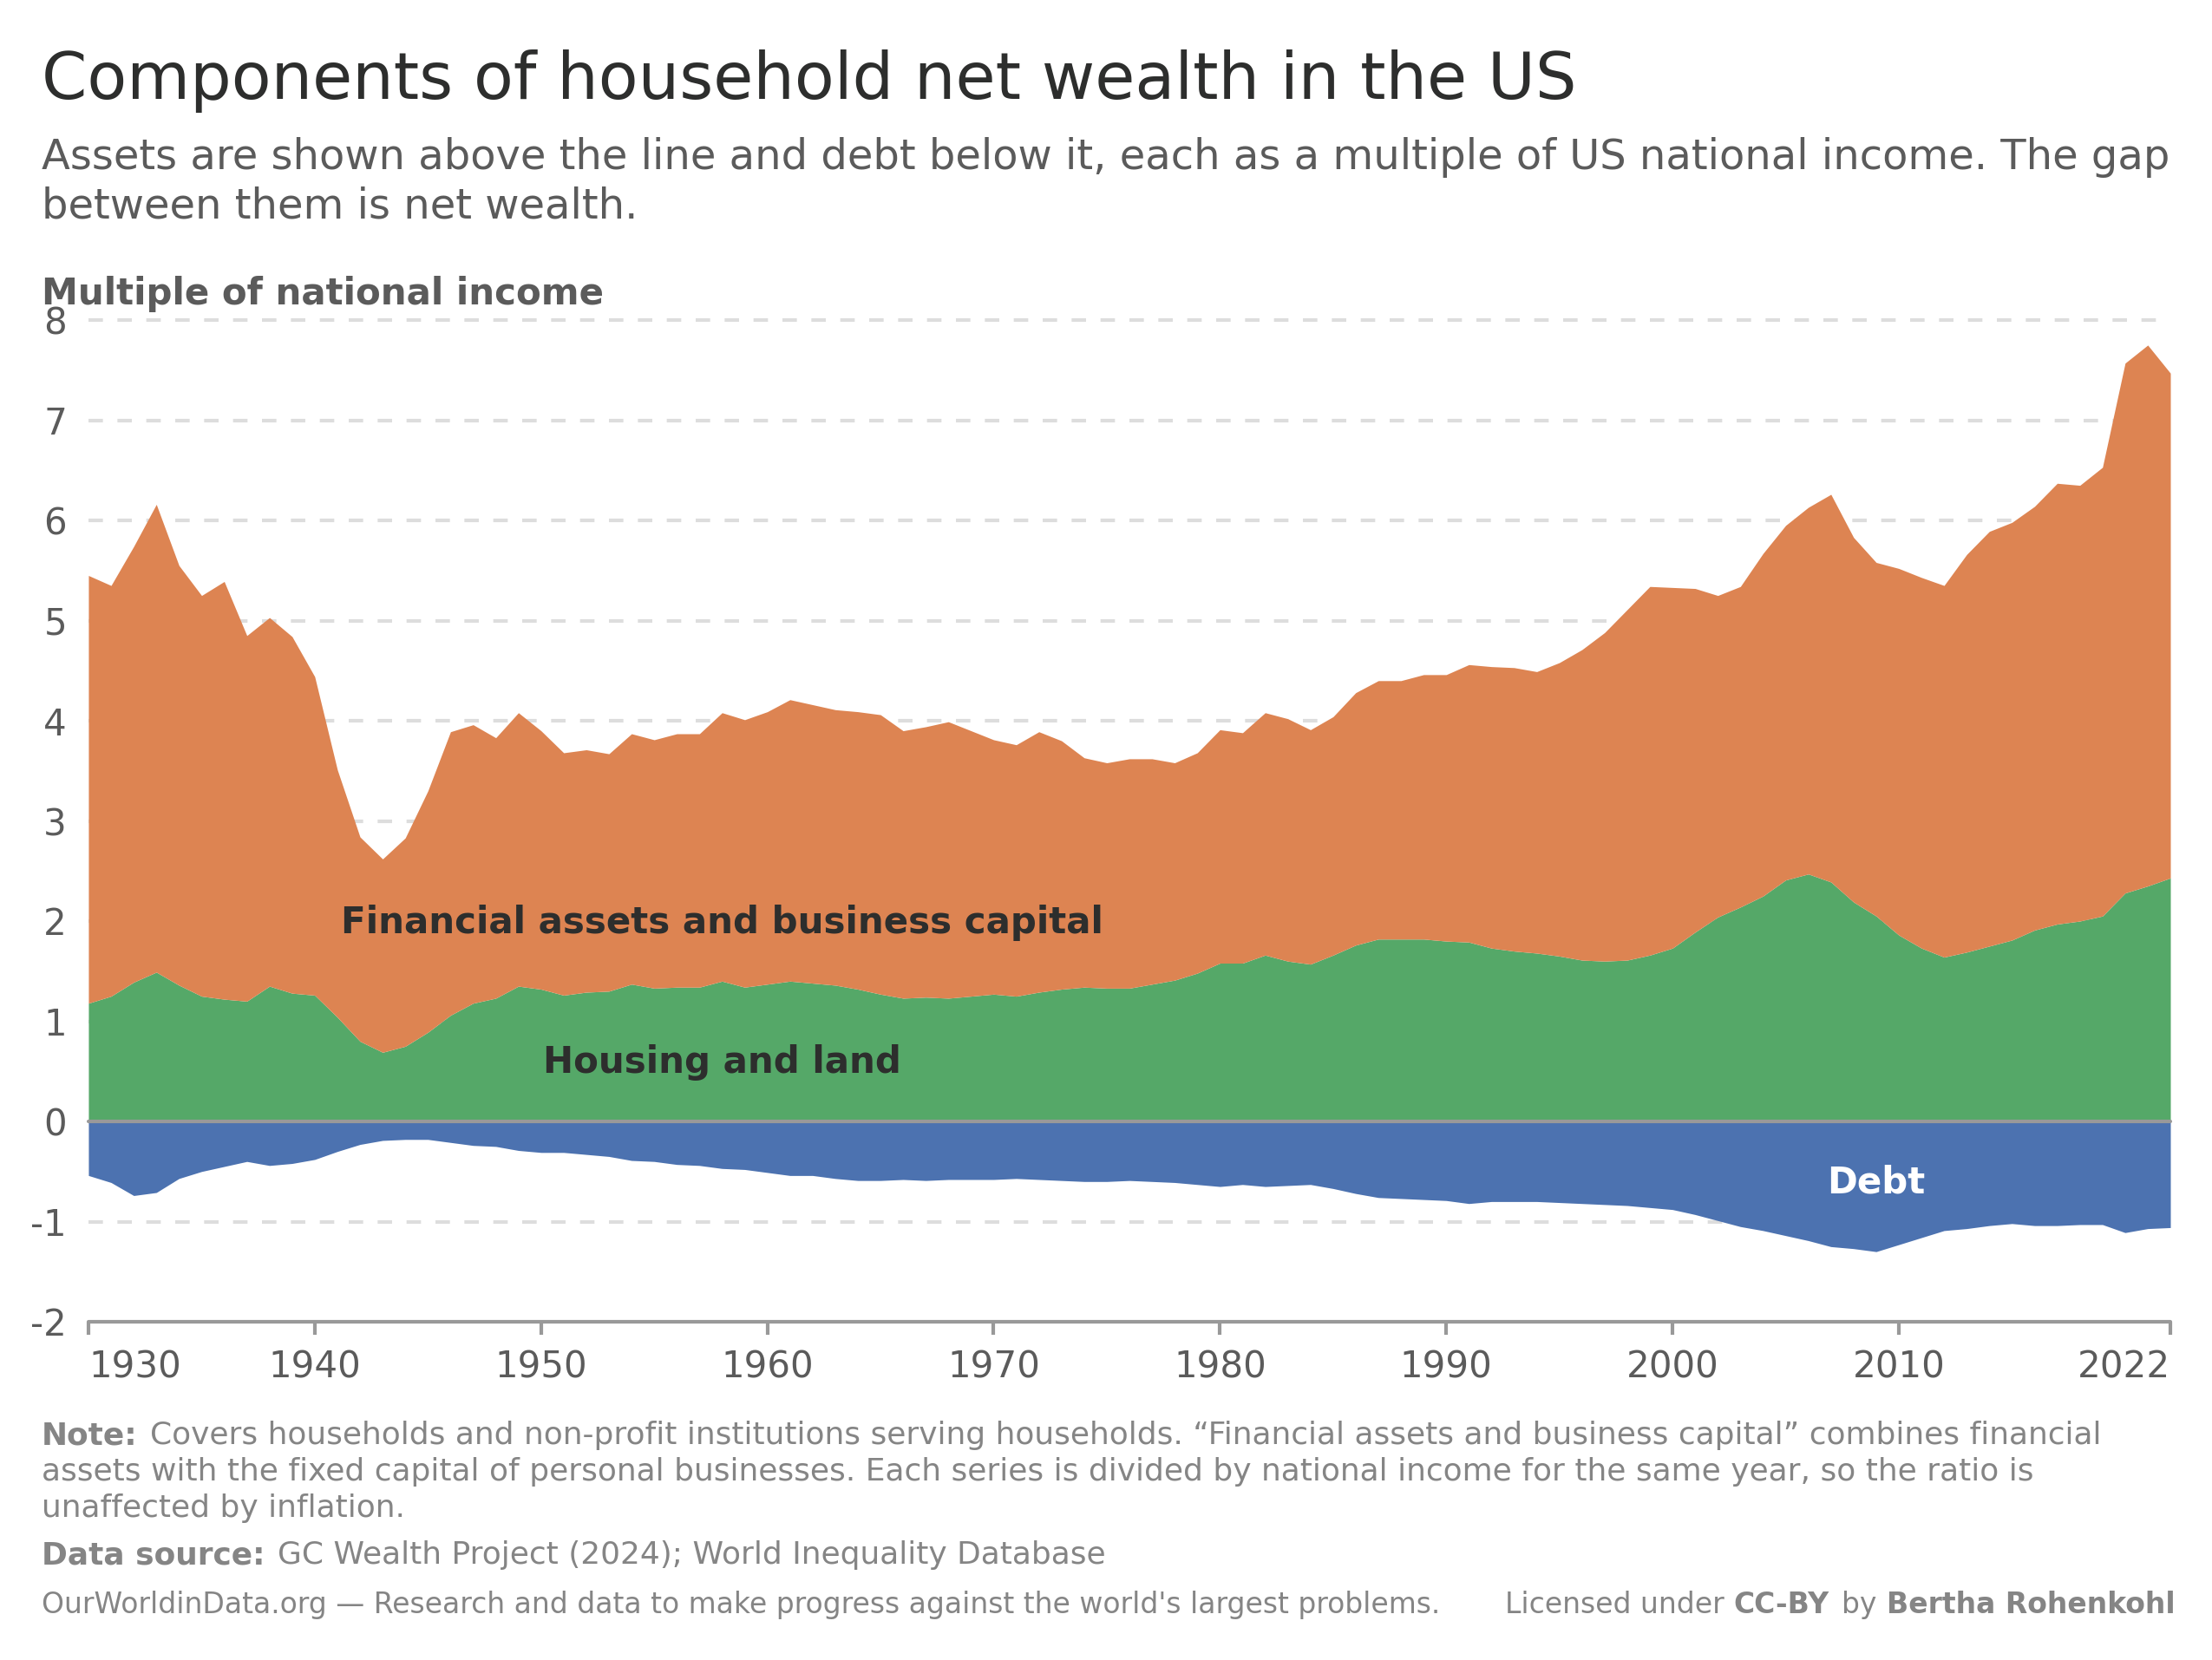

This chart was generated by the following Python code:
"""US household assets and debt, as a multiple of national income (1930-2022).

Recreates the GC Wealth Project's "Wealth Topography / Mountains of assets" chart for the United
States in the OWID static-chart templates: a diverging stacked area with the two asset categories
stacked above zero and household debt mirrored below it.

The source chart also carries a net-wealth line riding on top of the stack. It is deliberately
**not** drawn here: net wealth is the exact sum of the three bands (asserted to 0.01), so the line
re-states information the stack already shows, and it crosses the top band for most of the range.
The title calls the three bands the components of net wealth and the subtitle names the gap between
the two sides as net wealth, which is what makes the identity the chart's actual claim.

One-off, so it is a script rather than an `export://static_viz` step
-------------------------------------------------------------------
The underlying series are **not** in the ETL catalog. Our `wid/*` datasets are the *distributional*
World Inequality Database tables (wealth shares by percentile); these four are the aggregate
household balance-sheet series (`p-hn-agg-*`), which no step ingests. Bringing them in would be a
`/create-dataset` job, and this viz was commissioned as a one-off, so the data is committed next to
this script as the Tableau export it arrived as.

Two consequences worth knowing, both deviations from `/create-static-viz`'s normal shape:

- **There is no `paths.load_dataset`, no DAG entry and no `PathFinder`.** `_Out` below is a minimal
  stand-in that reuses `PathFinder.export_fig` unchanged, so the save discipline (reproducible
  metadata, opaque PNG / transparent SVG) is the shared one rather than a copy.
- **`Data source:` is typed, not derived.** `etl.static_viz.source_citation` reads
  `col.metadata.origins`, and a bare CSV has none. `DATA_SOURCE` therefore has to be re-checked by
  hand if the data is ever refreshed -- the one string in this file that cannot go stale loudly.

If these series are ever ingested, this script should be replaced by a real
`export://static_viz/...` step and the citation derived.

Data
----
`data/topography_download_data.csv`, downloaded from
https://wealthproject.gc.cuny.edu/wealth-topography/mountains-of-assets/#countryview
(United States, "Ratio to National Income", national currency adjusted for inflation).

It is a Tableau export: **UTF-16, tab-separated**, with an `index()` column and a trailing empty
column. Every string cell carries padding whitespace. `load()` handles all of it.

Four `Concept_` values, 93 years each, no missing values:

| Concept                                                 | Varcode              | Range          | Drawn as        |
|---------------------------------------------------------|----------------------|----------------|-----------------|
| Housing & Land                                          | `p-hn-agg-nfahou-ga` |  0.69 to 2.47  | lower band      |
| Financial Assets & Fixed Capital of Personal Businesses | `p-hn-agg-nnhass-ga` |  1.93 to 5.40  | upper band      |
| Debt                                                    | `p-hn-agg-fliabi-lb` | -1.30 to -0.18 | band below zero |
| Net Wealth                                              | `p-hn-agg-netwea-na` |  2.43 to 6.67  | **not drawn**   |

Colors, fonts and the logo are deliberately not set here; those are applied in Figma. What this
script fixes is the structure: which text slots exist, in what order, and which share a row.

Layouts
-------
Two frames, both from `LAYOUTS`:

| Frame                | Template                             | Size    |
|----------------------|--------------------------------------|---------|
| desktop (unsuffixed) | `Static Chart Template_Horizontal`   | 850x638 |
| `_mobile_square`     | `Static Chart Template_Mobile (ex 1)`| 540x540 |

**Mobile is the *square* template, not the 540x824 portrait one**, and that is a measured choice
rather than a default. A 93-year time series needs a landscape plot: after the same reserves, the
square frame gives a 480x278 plot (aspect **1.73**) and the portrait frame 480x562 (aspect **0.85**),
which vertically exaggerates every wiggle in the series. The portrait template's own note in
TEMPLATES.md says it is for "two panels side by side"; this chart is one panel.

Geometry follows TEMPLATES.md's derived rhythm rather than the templates' fixed slot y values,
because those are pinned for a two-line title and a two-line subtitle and every string here is
measured, not assumed.

**What mobile drops, and why.** The square template has no `Note:` row and no tagline, so the
desktop note has nowhere to go. All three of its sentences are dropped, and the subtitle is
**identical** on both frames -- which is what the pairing rule wants, since the two versions should
differ only where the template forces it.

That is a judgement, so here is the test it was made against: a caveat about *what the chart claims*
may not be dropped (it would have to move into the subtitle, which mobile does have), while a gloss
on a label that is already accurate may. All three sentences are the latter. The sector scope
(households plus non-profit institutions serving them) is the closest call, because it qualifies
whose wealth this is -- but NPISH is conventionally part of the household sector in national
accounts and is small beside it, so "household net wealth" does not become an over-claim without the
sentence. It was drafted into the mobile subtitle and then taken back out: it cost a fourth subtitle
line, and a fourth line of technical detail is worse value than the chart height it spends. Stated
here rather than dropped silently, which is the part that would actually have been wrong.

Axis treatment is grapher's, read from `/create-static-viz`'s table: dashed `4,4` `#ddd` gridlines,
`#5b5b5b` tick labels, bold axis title, 5px `#999` x tick marks hanging below the axis, outermost
tick labels anchored inwards, and no y-axis line. Two lines are solid `#999` rather than dashed:
the plot's own baseline (it *is* the axis line) and the **zero line**, which on a diverging chart is
the semantic divide between owning and owing. The x tick set is **per layout** -- decades fit the
850-wide frame, but at 480px they leave 18px between labels, so the narrow frame takes every 20
years. Both sets keep 1930 and 2022 as the outermost ticks, which is what lets `xlim` pin to them.

Figma handoff
-------------
Target: `Charts (2026)`, key `s6Sv60bakebRRW2TxsMQbF`, page
`20260824 Components of household net wealth in the US (Bertha)` at the top of the dated block
(insert after the `-----------` divider page at index 8, not at a counted index).

| Frame                                     | Cloned from                        | Size    |
|-------------------------------------------|------------------------------------|---------|
| `us-household-net-wealth-components`      | `5332:75` Horizontal               | 850x638 |
| `us-household-net-wealth-components-mobile` | `24590:20` Mobile (example 1)    | 540x540 |

Import with `upload_assets` + POST to the returned `submitUrl`; never `createNodeFromSvg`, which
caps at 50k characters. Then bin the wrapper FRAME (it carries a white fill that would cover the
template's cream background, and `resize()` on it rewraps every text node), and rescale by
`clone.width / imported.width` -- matplotlib declares the root in points, Figma imports at 96px per
inch, and this figure is built at 100 template px per inch, so the factor is `100/96` and the
self-correcting form is the ratio.

Delete these from the working copy after import -- the template carries its own slots: `patch_1`,
`title`, `subtitle`, `note`, `data-source`, `tagline`, `license` (plus their `__line*`/`__run*`
siblings).

Layer names this script emits:

| gid                        | What                                      |
|----------------------------|-------------------------------------------|
| `housing-land__band`       | lower asset band                          |
| `financial-business__band` | upper asset band                          |
| `debt__band`               | band below zero                           |
| `<slug>__label`            | the in-band direct label for each         |
| `zero__line`               | the solid divide at 0                     |
| `baseline__line`           | the plot's own axis line                  |
| `y-axis__title`            | `Multiple of national income`             |

Bands are directly labeled inside themselves, so there is no legend to remove. `place_band_labels`
asserts each label clears its band's *interpolated* edges over the label's own x span, so a label
cannot end up sitting on a curve after a wording change.
"""

from __future__ import annotations

import logging
from pathlib import Path
from typing import NamedTuple

import matplotlib.pyplot as plt
import numpy as np
import pandas as pd
import seaborn as sns
from matplotlib.colors import to_rgb
from matplotlib.font_manager import FontProperties
from matplotlib.textpath import TextPath

from etl.helpers import PathFinder
from etl.static_viz import TEMPLATES, apply_svg_rcparams, export_frame

# Figma-editable text, deterministic ids. Must run before any figure is created.
apply_svg_rcparams()

HERE = Path(__file__).parent
CSV = HERE / "data" / "topography_download_data.csv"
SHORT_NAME = "us_household_wealth_composition"

# --- Text ---------------------------------------------------------------------------------------
# Descriptive rather than a story claim, and durable: it carries no year, so it cannot be falsified
# by a data refresh. The three bands *are* the components of net wealth -- `check()` asserts exactly
# that identity, which is what makes this title accurate with the net-wealth line dropped.
#
# `US` rather than `United States` so it fits the desktop title slot on one line (587px measured
# against a 715px Playfair-corrected budget in the 737.84px slot); the full name misses by 7.5px and
# auto-wrap then orphans the single word "States". The style guide rules on US/UK without periods.
# On the 428px mobile slot the same string takes two lines -- template-forced, so both frames keep
# the same words.
TITLE = "Components of household net wealth in the US"
SUBTITLE = (
    "Assets are shown above the line and debt below it, each as a multiple of US national income. "
    "The gap between them is net wealth."
)
NOTE = (
    "Covers households and non-profit institutions serving households. “Financial assets and "
    "business capital” combines financial assets with the fixed capital of personal businesses. "
    "Each series is divided by national income for the same year, so the ratio is unaffected by "
    "inflation."
)
# Typed, not derived -- see the module docstring. Grapher's footer convention is `producer (year)`
# joined by "; ", which is what this uses: the GC Wealth Project re-presents World Inequality
# Database balance-sheet series, so both producers are named. Warehouse documentation is v1.2,
# December 2024; WID's release year for this vintage is unknown, and `source_citation` omits a year
# it does not have rather than guessing one, so this does too.
#
# An earlier draft read "GC Wealth Project (2024), based on the World Inequality Database". It fit
# desktop's 12px footer and overran mobile's 14px one by 63px. The fix is the standard join rather
# than a shortened producer name -- "based on the" was editorial prose, not part of anyone's name,
# and producer names never give to make a line fit.
DATA_SOURCE = "GC Wealth Project (2024); World Inequality Database"
TAGLINE = "OurWorldinData.org — Research and data to make progress against the world's largest problems."
# The templates ship `Licensed under CC-BY by the author [Name of author]`. Whether CC-BY is
# correct here is an OPEN QUESTION: the GC Wealth Project states only "©2023 CUNY Graduate
# Center" and no reuse terms, and WID's own terms have not been checked. Flagged in the handover.
AUTHOR = "Bertha Rohenkohl"
# Runs, not one string: `CC-BY` and the author's name are bold in the template. Every space rides on
# the *end* of its run -- `TextPath` measures ink, so a leading space adds nothing to a run's
# measured advance while matplotlib still draws it, and the next run then starts a space too far
# left (this is what put `by the authorBertha` in the first render).
LICENSE_RUNS_FULL = [("Licensed under ", "normal"), ("CC-BY ", "bold"), ("by the author ", "normal"), (AUTHOR, "bold")]
# The documented fallback when the row is too tight: the phrasing gives, never the name.
LICENSE_RUNS_SHORT = [("Licensed under ", "normal"), ("CC-BY ", "bold"), ("by ", "normal"), (AUTHOR, "bold")]

# --- Series -------------------------------------------------------------------------------------
HOUSING = "Housing & Land"
FINANCIAL = "Financial Assets & Fixed Capital of Personal Businesses"
DEBT = "Debt"
NET_WEALTH = "Net Wealth"

# Source category names are the producer's; these are the chart's. The financial category's full
# name is 55 characters and by far the longest -- it is shortened here and spelled out in the NOTE,
# which is the "shorten only the longest label" rule. The others are unchanged.
DISPLAY_NAME = {
    HOUSING: "Housing and land",
    FINANCIAL: "Financial assets and business capital",
    DEBT: "Debt",
}
SLUG = {HOUSING: "housing-land", FINANCIAL: "financial-business", DEBT: "debt"}

# seaborn "deep" positions rather than pinned hexes, so the render moves with the shared palette.
# Figma rebinds these to [Chart Colors] library styles on import; the assignment echoes the
# source chart (housing green, financial warm, debt blue) so the two are comparable side by side.
PALETTE_INDEX = {HOUSING: 2, FINANCIAL: 1, DEBT: 0}

Y_STEP = 1.0
Y_AXIS_TITLE = "Multiple of national income"

# --- Template geometry (TEMPLATES.md) -----------------------------------------------------------
PX_PER_PT = 0.72  # a template pixel is 0.72pt; these figures are built at 100 template px / inch
MARGIN_PX = 16
ORIGIN_Y_PX = 16
TITLE_LINE_PX = 29
SUBTITLE_LINE_PX = 19
HEADER_GAP_PX = 6
BAND_INSET_PX = 14

TITLE_SIZE_PX = 25
SUBTITLE_SIZE_PX = 16
TICK_SIZE_PX = 14
AXIS_TITLE_SIZE_PX = 14
BAND_LABEL_SIZE_PX = 14

# Grapher's palette, from `/create-static-viz`'s table.
GRID_COLOR = "#ddd"
GRID_DASH = (0, (4, 4))
TICK_COLOR = "#999"
TEXT_COLOR = "#5b5b5b"
TITLE_INK = "#2d2e2d"
FOOTER_INK = "#858585"

X_TICK_MARK_PX = 5
X_TICK_PAD_PX = 4

# A step measuring in DejaVu predicts the templates' Lato and Playfair line counts imperfectly, and
# the error does not point one way (TEMPLATES.md). Two named constants so neither is applied
# backwards. Do NOT pad these "to be safe" -- wrapping early breaks a footer row onto a second line
# the frame does not have.
LATO_NARROWER = {16: 0.008, 14: 0.012, 12: 0.016, 11: 0.024}
PLAYFAIR_WIDER = 0.032  # Playfair Display SemiBold is this much wider


class Layout(NamedTuple):
    """One emitted frame: its template, its per-layout text and its tick set.

    The two layouts differ only where the template forces it -- frame, tick count, which footer
    rows exist, and the subtitle that has to absorb the missing `Note:`. Everything else is shared,
    because two different explanatory devices would read as two different charts.
    """

    template: str
    suffix: str
    title_slot_px: float
    subtitle: str
    note: str | None
    has_tagline: bool
    footer_size_px: float
    footer_line_px: float
    # Desktop: the `Note:` ink bottom, from which the band grows upward. Mobile: the footer's own y,
    # which is its first row's ink and therefore the band's bottom directly.
    footer_anchor_px: float
    footer_row_gap_px: float
    x_ticks: tuple[int, ...]
    band_label_anchors: dict[str, int]


# Decades fit the 850-wide frame; at 480px they leave only ~18px between 4-digit labels, so the
# narrow frame takes every 20 years. Both sets keep 1930 and 2022 as the outermost ticks, so
# `set_xlim(first, last)` puts the end tick marks at the ends of the axis line and closes it.
LAYOUTS = (
    Layout(
        template="horizontal",
        suffix="",
        title_slot_px=737.84,  # sized narrower than the content box to clear the logo
        subtitle=SUBTITLE,
        note=NOTE,
        has_tagline=True,
        footer_size_px=11,
        footer_line_px=14,
        footer_anchor_px=587.0,
        footer_row_gap_px=4,
        x_ticks=(1930, 1940, 1950, 1960, 1970, 1980, 1990, 2000, 2010, 2022),
        band_label_anchors={FINANCIAL: 1958, HOUSING: 1958, DEBT: 2009},
    ),
    Layout(
        template="mobile-square",
        suffix="_mobile_square",
        title_slot_px=428.0,  # the logo sits beside the title at x=460
        subtitle=SUBTITLE,
        note=None,
        has_tagline=False,
        footer_size_px=14,
        footer_line_px=14,
        footer_anchor_px=486.0,
        footer_row_gap_px=7,  # mobile's two rows sit 21px apart: 14px of line plus 7
        x_ticks=(1930, 1950, 1970, 1990, 2010, 2022),
        band_label_anchors={FINANCIAL: 1960, HOUSING: 1958, DEBT: 2009},
    ),
)


# --- Text measurement ---------------------------------------------------------------------------
def text_width_px(text: str, size_px: float, weight: str = "normal") -> float:
    """Width of `text` in template px, measured as ink.

    `TextPath` measures ink, so a *leading* space contributes nothing while matplotlib still draws
    it -- which is why runs laid out by summed advance must keep their space on the end of the
    previous run. A sentinel recovers a trailing space here.
    """
    if not text:
        return 0.0
    prop = FontProperties(size=size_px * PX_PER_PT, weight=weight)
    if text != text.rstrip():
        full = TextPath((0, 0), text + "|", prop=prop).get_extents().width
        sentinel = TextPath((0, 0), "|", prop=prop).get_extents().width
        return (full - sentinel) / PX_PER_PT
    return TextPath((0, 0), text, prop=prop).get_extents().width / PX_PER_PT


def runs_width_px(runs: list[tuple[str, str]], size_px: float) -> float:
    """Total advance of a row of mixed-weight runs."""
    return sum(text_width_px(text, size_px, weight) for text, weight in runs)


def cap_height_px(size_px: float, weight: str = "normal") -> float:
    """Cap height in template px, for placing a row's text on an explicit baseline."""
    prop = FontProperties(size=size_px * PX_PER_PT, weight=weight)
    return TextPath((0, 0), "0", prop=prop).get_extents().ymax / PX_PER_PT


def wrap(
    text: str,
    slot_px: float,
    size_px: float,
    *,
    serif: bool = False,
    weight: str = "normal",
    first_indent_px: float = 0.0,
) -> list[str]:
    """Greedily wrap `text` to `slot_px`, correcting for the template's font.

    `first_indent_px` shortens the *first* line's budget, for a row whose bold label
    (`Note: `, `Data source: `) is prepended after wrapping. Without it the label's own width is
    added to an already-full line and the row overruns the content box -- which is invisible in the
    wrap and obvious in the render.
    """
    if serif:
        budget = slot_px / (1.0 + PLAYFAIR_WIDER)
    else:
        budget = slot_px * (1.0 + LATO_NARROWER.get(int(size_px), 0.0))
    lines: list[str] = []
    current = ""
    for word in text.split():
        trial = f"{current} {word}".strip()
        allowed = budget - (first_indent_px if not lines else 0.0)
        if current and text_width_px(trial, size_px, weight) > allowed:
            lines.append(current)
            current = word
        else:
            current = trial
    if current:
        lines.append(current)
    return lines


# --- Data ---------------------------------------------------------------------------------------
def load() -> pd.DataFrame:
    """Read the Tableau export and return one column per concept, indexed by year."""
    df = pd.read_csv(CSV, encoding="utf-16", sep="\t")
    df.columns = [c.strip() for c in df.columns]
    for col in df.select_dtypes("object"):
        df[col] = df[col].str.strip()

    # One country, one unit, one sector -- assert rather than filter, so a re-download that
    # silently includes another country fails here instead of being averaged into the chart by
    # `pivot_table`.
    assert set(df["Country_"]) == {"United States"}, sorted(set(df["Country_"]))
    assert set(df["Unit (Topography)"]) == {"Ratio to National Income"}
    assert set(df["Sector_"]) == {"Households & NPISH"}
    assert set(df["Concept_"]) == {HOUSING, FINANCIAL, DEBT, NET_WEALTH}, sorted(set(df["Concept_"]))

    wide = df.pivot_table(index="Year", columns="Concept_", values="Value_Topography")
    wide.columns.name = None
    return wide.sort_index()


def check(data: pd.DataFrame) -> None:
    """Assert the claims the chart makes, not only the schema."""
    years = data.index.to_numpy()
    assert np.array_equal(years, np.arange(years[0], years[-1] + 1)), "years are not contiguous"
    assert (years[0], years[-1]) == (1930, 2022), (years[0], years[-1])
    assert not data.isna().to_numpy().any(), "unexpected missing values"

    # Signs: the chart's whole structure is assets above zero and debt below it.
    assert (data[DEBT] < 0).all(), "Debt is expected to be negative throughout"
    assert (data[[HOUSING, FINANCIAL, NET_WEALTH]] > 0).to_numpy().all(), "assets expected positive"

    # The title's own claim: these three bands ARE the components of net wealth. Net wealth is the
    # exact sum of them, which is what lets the source chart's net-wealth line be dropped and the
    # subtitle call the gap between the two sides net wealth.
    residual = (data[NET_WEALTH] - data[[HOUSING, FINANCIAL, DEBT]].sum(axis=1)).abs()
    assert residual.max() <= 0.011, f"net wealth is not the sum of the components (max {residual.max()})"

    # An earlier draft titled this "assets have nearly doubled since 1980" and asserted that ratio
    # here; the assertion went with the title rather than being left behind to guard a claim nothing
    # makes any more. For the record it is 1.98 at the 2021 peak and 1.91 in 2022 -- if a story
    # title is ever wanted again, that is the number to re-assert.
    #
    # What does still need asserting is that every band stays thick enough to hold a label.
    assert (data[HOUSING] > 0.5).all(), "housing band thinner than expected; check label placement"
    assert (data[FINANCIAL] > 1.5).all(), "financial band thinner than expected; check label placement"


# --- Colors -------------------------------------------------------------------------------------
def relative_luminance(rgb: tuple[float, float, float]) -> float:
    channels = [c / 12.92 if c <= 0.04045 else ((c + 0.055) / 1.055) ** 2.4 for c in rgb]
    return 0.2126 * channels[0] + 0.7152 * channels[1] + 0.0722 * channels[2]


def contrast_ratio(a: tuple[float, float, float], b: tuple[float, float, float]) -> float:
    la, lb = relative_luminance(a), relative_luminance(b)
    return (max(la, lb) + 0.05) / (min(la, lb) + 0.05)


def label_ink(fill: tuple[float, float, float]) -> tuple[str, float]:
    """Pick white or near-black for a label sitting on `fill`, whichever reads better.

    Guidance is "white text over dark fills" but "on a pale band the inside label goes dark" --
    contrast decides, so it is computed rather than assumed. These labels are 14 template px
    regular, below the 3:1 large-text allowance, so 4.5:1 is the bar. The chosen ratio is reported
    at render time; Figma rebinds the fills, so whoever does that has to re-check it.
    """
    dark = to_rgb(TITLE_INK)
    white = (1.0, 1.0, 1.0)
    on_white = contrast_ratio(fill, white)
    on_dark = contrast_ratio(fill, dark)
    return ("#ffffff", on_white) if on_white >= on_dark else (TITLE_INK, on_dark)


# --- Layout -------------------------------------------------------------------------------------
class Geometry:
    """Derived template geometry, in template px with y measured from the top edge."""

    def __init__(self, layout: Layout, title_lines: int, subtitle_lines: int, note_lines: int) -> None:
        tpl = TEMPLATES[layout.template]
        self.width = tpl.width_px
        self.height = tpl.height_px
        self.content_left = MARGIN_PX
        self.content_right = self.width - MARGIN_PX

        # Header grows down from the title; the logo is a sibling and contributes no height.
        self.title_y = ORIGIN_Y_PX
        self.subtitle_y = ORIGIN_Y_PX + title_lines * TITLE_LINE_PX + HEADER_GAP_PX
        self.band_top = self.subtitle_y + subtitle_lines * SUBTITLE_LINE_PX

        line = layout.footer_line_px
        gap = layout.footer_row_gap_px
        if layout.note is None:
            # Mobile: the footer's own y IS its first row's ink, and that row is `Data source:`.
            self.note_y = None
            self.band_bottom = layout.footer_anchor_px
            self.source_y = layout.footer_anchor_px
        else:
            # Desktop: the footer grows up from the `Note:` ink bottom.
            self.note_y = layout.footer_anchor_px - note_lines * line
            self.band_bottom = self.note_y
            self.source_y = layout.footer_anchor_px + gap
        self.last_row_y = self.source_y + line + gap

    def fig_x(self, px: float) -> float:
        return px / self.width

    def fig_y(self, px: float) -> float:
        """Figure fraction from a top-measured px position."""
        return 1.0 - px / self.height


def build(layout: Layout, data: pd.DataFrame) -> tuple[plt.Figure, dict[str, float]]:
    sns.set_style("ticks")
    sns.set_palette("deep")
    palette = sns.color_palette("deep")

    title_lines = [
        line for chunk in TITLE.split("\n") for line in wrap(chunk, layout.title_slot_px, TITLE_SIZE_PX, serif=True)
    ]
    probe = Geometry(layout, len(title_lines), 1, 1)
    content_px = probe.content_right - probe.content_left
    subtitle_lines = wrap(layout.subtitle, content_px, SUBTITLE_SIZE_PX)
    note_indent = text_width_px("Note: ", layout.footer_line_px - 2, "bold") if layout.note else 0.0
    note_size = layout.footer_line_px - 2 if layout.template == "horizontal" else layout.footer_size_px
    note_lines = wrap(layout.note, content_px, note_size, first_indent_px=note_indent) if layout.note else []
    geo = Geometry(layout, len(title_lines), len(subtitle_lines), len(note_lines))

    # Nothing may overrun the content box. Cheap to assert, and it is the failure mode a wording
    # change reintroduces silently -- the wrap still succeeds, the render just runs off the edge.
    for label, lines, size, indent in (
        ("subtitle", subtitle_lines, SUBTITLE_SIZE_PX, 0.0),
        ("note", note_lines, note_size, note_indent),
    ):
        for i, line in enumerate(lines):
            width = text_width_px(line, size) + (indent if i == 0 else 0.0)
            assert width <= content_px, (
                f"[{layout.template}] {label} line overruns content box by {width - content_px:.0f}px: {line!r}"
            )
    source_px = runs_width_px([("Data source: ", "bold"), (DATA_SOURCE, "normal")], note_size)
    assert source_px <= content_px, f"[{layout.template}] data source row overruns by {source_px - content_px:.0f}px"

    fig = plt.figure(figsize=TEMPLATES[layout.template].figsize)
    fig.patch.set_facecolor("white")  # legible when the PNG is reviewed on a dark background

    years = data.index.to_numpy()
    housing = data[HOUSING].to_numpy()
    financial = data[FINANCIAL].to_numpy()
    debt = data[DEBT].to_numpy()
    assets = housing + financial

    # Snap the value axis out to whole gridline steps, so the extreme gridlines land on the plot's
    # edges and there is only ever one line at each edge.
    y_ticks = np.arange(
        np.floor(debt.min() / Y_STEP) * Y_STEP,
        np.ceil(assets.max() / Y_STEP) * Y_STEP + Y_STEP / 2,
        Y_STEP,
    )

    tick_label_px = max(text_width_px(f"{t:g}", TICK_SIZE_PX) for t in y_ticks)
    plot_left = geo.content_left + tick_label_px + 6
    plot_right = geo.content_right
    # The y-axis title sits horizontally above the axis, left-aligned on the content box.
    plot_top = geo.band_top + BAND_INSET_PX + AXIS_TITLE_SIZE_PX + HEADER_GAP_PX
    # x tick marks hang below the axis line, then their labels.
    plot_bottom = geo.band_bottom - BAND_INSET_PX - (X_TICK_MARK_PX + X_TICK_PAD_PX + TICK_SIZE_PX)

    ax = fig.add_axes(
        (
            geo.fig_x(plot_left),
            geo.fig_y(plot_bottom),
            (plot_right - plot_left) / geo.width,
            (plot_bottom - plot_top) / geo.height,
        )
    )
    ax.patch.set_visible(False)  # the template supplies the background

    fills = {name: palette[i] for name, i in PALETTE_INDEX.items()}
    ax.fill_between(years, 0, housing, facecolor=fills[HOUSING], linewidth=0, gid=f"{SLUG[HOUSING]}__band")
    ax.fill_between(years, housing, assets, facecolor=fills[FINANCIAL], linewidth=0, gid=f"{SLUG[FINANCIAL]}__band")
    ax.fill_between(years, debt, 0, facecolor=fills[DEBT], linewidth=0, gid=f"{SLUG[DEBT]}__band")

    ax.set_xlim(layout.x_ticks[0], layout.x_ticks[-1])
    ax.set_ylim(y_ticks[0], y_ticks[-1])
    ax.set_yticks(y_ticks)
    ax.set_xticks(list(layout.x_ticks))
    ax.set_yticklabels([f"{t:g}" for t in y_ticks])
    ax.set_xticklabels([str(t) for t in layout.x_ticks])

    for spine in ax.spines.values():
        spine.set_visible(False)

    ax.set_axisbelow(True)
    ax.yaxis.grid(True, color=GRID_COLOR, linestyle=GRID_DASH, linewidth=1)
    ax.xaxis.grid(False)
    for gridline, value in zip(ax.yaxis.get_gridlines(), y_ticks):
        if value in (y_ticks[0], 0.0):
            gridline.set_visible(False)

    # The plot's baseline is the axis line; the zero line is the semantic divide on a diverging
    # chart. Both solid in the tick color, so neither is broken up by a dashed stroke laid over it.
    ax.axhline(y_ticks[0], color=TICK_COLOR, linewidth=1, zorder=2.5, gid="baseline__line")
    ax.axhline(0.0, color=TICK_COLOR, linewidth=1, zorder=2.5, gid="zero__line")

    ax.tick_params(axis="y", length=0, pad=6, labelsize=TICK_SIZE_PX * PX_PER_PT, colors=TEXT_COLOR)
    ax.tick_params(
        axis="x",
        length=X_TICK_MARK_PX * PX_PER_PT,
        width=1,
        color=TICK_COLOR,
        pad=X_TICK_PAD_PX,
        labelsize=TICK_SIZE_PX * PX_PER_PT,
        labelcolor=TEXT_COLOR,
    )
    # Outermost tick labels anchored inwards, so neither overhangs the content box.
    ax.get_xticklabels()[0].set_horizontalalignment("left")
    ax.get_xticklabels()[-1].set_horizontalalignment("right")

    fig.text(
        geo.fig_x(geo.content_left),
        geo.fig_y(geo.band_top + BAND_INSET_PX + AXIS_TITLE_SIZE_PX),
        Y_AXIS_TITLE,
        fontsize=AXIS_TITLE_SIZE_PX * PX_PER_PT,
        fontweight="bold",
        color=TEXT_COLOR,
        ha="left",
        va="baseline",
        gid="y-axis__title",
    )

    contrasts = place_band_labels(ax, layout, years, housing, assets, debt, fills)
    draw_text_slots(fig, geo, layout, title_lines, subtitle_lines, note_lines, note_size)
    return fig, contrasts


def place_band_labels(
    ax: plt.Axes,
    layout: Layout,
    years: np.ndarray,
    housing: np.ndarray,
    assets: np.ndarray,
    debt: np.ndarray,
    fills: dict[str, tuple[float, float, float]],
) -> dict[str, float]:
    """Label each band inside itself, at an x where the band has room for the label.

    Bands, not a legend: three categories is well inside what direct labeling handles, and it
    removes the colour-matching step entirely.

    The anchor x values are per layout and asserted, never assumed. Each band's edges are
    *interpolated over the label's own x span* -- a band can be thick at a label's centre and thin
    at its end, so testing one x answers the wrong question.
    """
    edges = {
        FINANCIAL: (housing, assets),
        HOUSING: (np.zeros_like(housing), housing),
        DEBT: (debt, np.zeros_like(debt)),
    }
    contrasts: dict[str, float] = {}
    for name, x_anchor in layout.band_label_anchors.items():
        lower, upper = edges[name]
        text = DISPLAY_NAME[name]
        width_px = text_width_px(text, BAND_LABEL_SIZE_PX, weight="bold")

        bbox = ax.get_window_extent()
        years_per_px = (ax.get_xlim()[1] - ax.get_xlim()[0]) / bbox.width
        # `bbox` is in display px at the figure's dpi; the figure is 100 template px / inch.
        px_per_template_px = bbox.width / (ax.get_position().width * ax.figure.get_figwidth() * 100)
        half_span = 0.5 * width_px * px_per_template_px * years_per_px

        x0, x1 = x_anchor - half_span, x_anchor + half_span
        assert years[0] <= x0 and x1 <= years[-1], (
            f"[{layout.template}] {name} label runs off the plot ({x0:.0f}..{x1:.0f})"
        )

        span = np.linspace(x0, x1, 40)
        lower_at = np.interp(span, years, lower)
        upper_at = np.interp(span, years, upper)

        units_per_px = (ax.get_ylim()[1] - ax.get_ylim()[0]) / bbox.height
        label_units = BAND_LABEL_SIZE_PX * px_per_template_px * units_per_px
        cap_units = cap_height_px(BAND_LABEL_SIZE_PX, "bold") * px_per_template_px * units_per_px

        # Place the label in the interval that clears BOTH edges across its whole x span, not at
        # the mean of the band's midpoints. A band's midpoint drifts, so the mean sits the text
        # near the top edge wherever the band is thinnest -- on the financial band that put
        # "Financial assets..." within a few px of the 1943 wartime trough while every
        # thickness check still passed, because thickness is not the question being asked.
        pad_units = label_units * 0.30
        feasible_low = float(np.max(lower_at)) + pad_units
        feasible_high = float(np.min(upper_at)) - pad_units
        assert feasible_high - feasible_low >= cap_units, (
            f"[{layout.template}] {name} band leaves {feasible_high - feasible_low:.2f} units clear "
            f"over the label's span at x={x_anchor}, label cap height is {cap_units:.2f}. "
            "Move the anchor or label this band outside."
        )

        ink, ratio = label_ink(fills[name])
        contrasts[name] = ratio

        # An explicit baseline half a cap-height below the centre of that interval, not
        # `va="center"`: centring uses the font's whole line box, which reserves room for
        # descenders these labels mostly do not use, and sits the text visibly high in its band.
        y = (feasible_low + feasible_high) / 2.0 - cap_units / 2.0

        # Centred on its band: `text-anchor: middle` survives the font swap in Figma, a
        # left-anchored run does not.
        ax.text(
            x_anchor,
            y,
            text,
            fontsize=BAND_LABEL_SIZE_PX * PX_PER_PT,
            fontweight="bold",
            color=ink,
            ha="center",
            va="baseline",
            zorder=3,
            gid=f"{SLUG[name]}__label",
        )
    return contrasts


def draw_text_slots(
    fig: plt.Figure,
    geo: Geometry,
    layout: Layout,
    title_lines: list[str],
    subtitle_lines: list[str],
    note_lines: list[str],
    note_size: float,
) -> None:
    """Fill the template's slots, in its order, with its labels and at its sizes.

    Drawn at the templates' own sizes rather than sizes that merely look right: the band is correct
    for the frame, so a smaller subtitle here would end higher and show a hole the frame does not
    have. The import deletes all of these -- the template carries its own copies.
    """
    left = geo.fig_x(geo.content_left)

    for i, line in enumerate(title_lines):
        fig.text(
            left,
            geo.fig_y(geo.title_y + (i + 1) * TITLE_LINE_PX - 7),
            line,
            fontsize=TITLE_SIZE_PX * PX_PER_PT,
            color=TITLE_INK,
            ha="left",
            va="baseline",
            gid="title" if i == 0 else f"title__line{i + 1}",
        )

    for i, line in enumerate(subtitle_lines):
        fig.text(
            left,
            geo.fig_y(geo.subtitle_y + (i + 1) * SUBTITLE_LINE_PX - 5),
            line,
            fontsize=SUBTITLE_SIZE_PX * PX_PER_PT,
            color=TEXT_COLOR,
            ha="left",
            va="baseline",
            gid="subtitle" if i == 0 else f"subtitle__line{i + 1}",
        )

    # `Note:` and `Data source:` are bold labels on a regular-weight body; matplotlib has no rich
    # text, so each row is laid out as runs by summed advance. The space rides with the label,
    # because a run may not begin with one.
    if geo.note_y is not None:
        for i, line in enumerate(note_lines):
            runs = [("Note: ", "bold"), (line, "normal")] if i == 0 else [(line, "normal")]
            draw_runs(
                fig,
                geo,
                runs,
                geo.note_y + (i + 1) * layout.footer_line_px - 4,
                note_size,
                FOOTER_INK,
                f"note__line{i + 1}" if i else "note",
            )

    draw_runs(
        fig,
        geo,
        [("Data source: ", "bold"), (DATA_SOURCE, "normal")],
        geo.source_y + layout.footer_line_px - 4,
        note_size,
        FOOTER_INK,
        "data-source",
    )

    # Desktop shares the last row between the tagline (left) and the license (right); mobile has no
    # tagline and gives the license its own full-width row.
    content_px = geo.content_right - geo.content_left
    license_runs = LICENSE_RUNS_FULL
    license_px = runs_width_px(license_runs, layout.footer_size_px)
    license_baseline = geo.last_row_y + layout.footer_size_px

    if layout.has_tagline:
        tagline_px = text_width_px(TAGLINE, layout.footer_size_px)
        gap_px = 12
        if tagline_px + gap_px + license_px > content_px:
            license_runs = LICENSE_RUNS_SHORT
            license_px = runs_width_px(license_runs, layout.footer_size_px)
        assert tagline_px + gap_px + license_px <= content_px, (
            f"footer row overruns: tagline {tagline_px:.0f}px + license {license_px:.0f}px "
            f"> {content_px:.0f}px. Shorten the phrasing, never the name."
        )
        fig.text(
            left,
            geo.fig_y(license_baseline),
            TAGLINE,
            fontsize=layout.footer_size_px * PX_PER_PT,
            color=FOOTER_INK,
            ha="left",
            va="baseline",
            gid="tagline",
        )
        start_px = geo.content_right - license_px
    else:
        # Mobile stacks its rows full width and left-aligned, so the license has 508px to itself.
        assert license_px <= content_px, f"license row overruns by {license_px - content_px:.0f}px"
        start_px = geo.content_left

    draw_runs(fig, geo, license_runs, license_baseline, layout.footer_size_px, FOOTER_INK, "license", start_px=start_px)


def draw_runs(
    fig: plt.Figure,
    geo: Geometry,
    runs: list[tuple[str, str]],
    baseline_px: float,
    size_px: float,
    color: str,
    gid: str,
    start_px: float | None = None,
) -> None:
    """Lay out mixed-weight runs on one baseline, advancing by measured ink width."""
    cursor = geo.content_left if start_px is None else start_px
    for i, (text, weight) in enumerate(runs):
        if not text:
            continue
        fig.text(
            geo.fig_x(cursor),
            geo.fig_y(baseline_px),
            text.rstrip(),  # SVG centres trimmed ink; the space belongs to the layout
            fontsize=size_px * PX_PER_PT,
            fontweight=weight,
            color=color,
            ha="left",
            va="baseline",
            gid=gid if i == 0 else f"{gid}__run{i + 1}",
        )
        cursor += text_width_px(text, size_px, weight)


# --- Export -------------------------------------------------------------------------------------
class _Out:
    """Minimal `PathFinder` stand-in, so `export_frame` can be reused outside an ETL step.

    Reuses `PathFinder.export_fig` itself rather than copying it, which keeps the reproducible
    metadata (matplotlib's version stamp stripped, so a byte diff means the picture changed) and
    the PNG/SVG save discipline identical to a real static_viz step's.
    """

    _REPRODUCIBLE_METADATA = PathFinder._REPRODUCIBLE_METADATA
    export_fig = PathFinder.export_fig

    def __init__(self, directory: Path) -> None:
        self.directory = directory
        self.log = logging.getLogger("static_viz")


def run() -> None:
    logging.basicConfig(level=logging.INFO, format="%(message)s")
    log = logging.getLogger("static_viz")
    data = load()
    check(data)
    for layout in LAYOUTS:
        fig, contrasts = build(layout, data)
        export_frame(_Out(HERE), fig, f"{SHORT_NAME}{layout.suffix}", template=layout.template)
        for name, ratio in sorted(contrasts.items()):
            log.info(
                "  [%s] label contrast on %s: %.2f:1 %s",
                layout.template,
                DISPLAY_NAME[name],
                ratio,
                "OK" if ratio >= 4.5 else "BELOW 4.5:1",
            )
        plt.close(fig)


if __name__ == "__main__":
    run()
